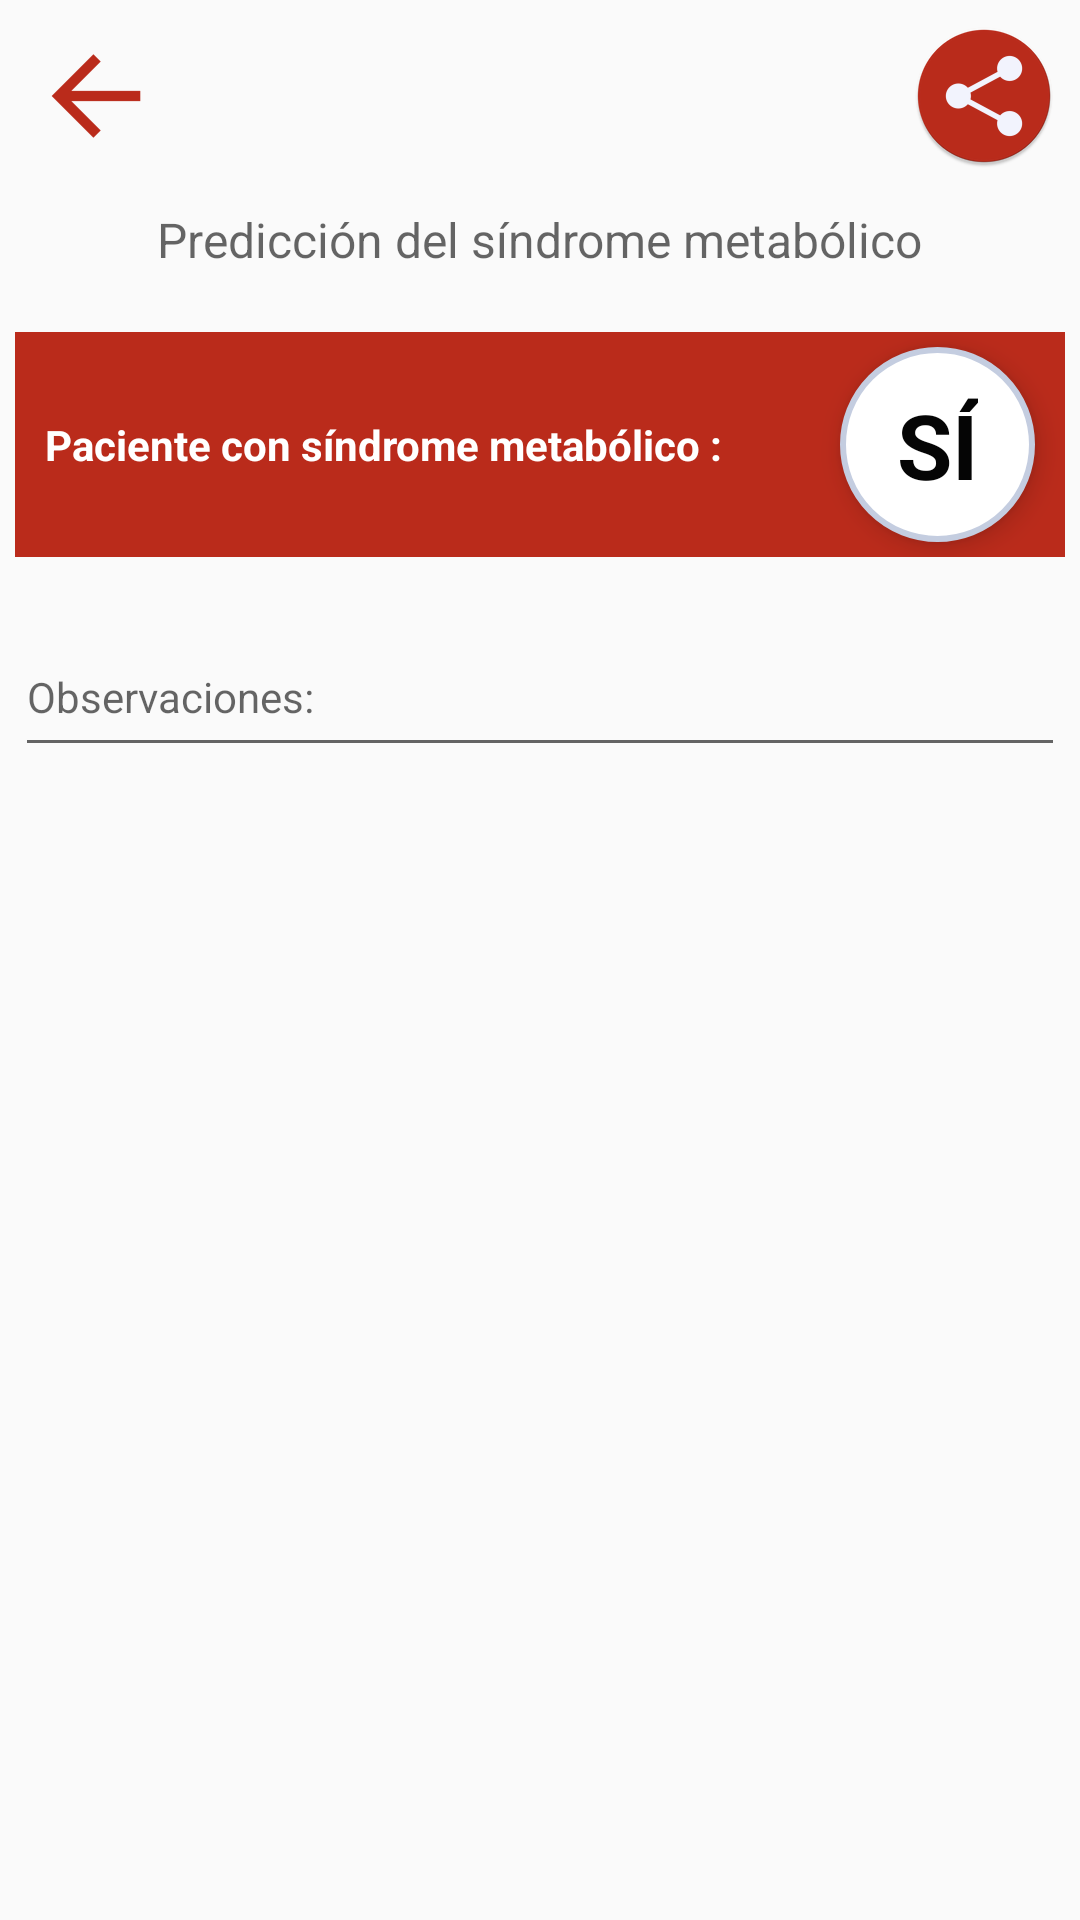

Layout XML and referenced resources for this Android screen:
<!-- AndroidManifest.xml: application theme AppTheme -->
<!-- res/layout/view_results_four.xml -->
<?xml version="1.0" encoding="utf-8"?>
<RelativeLayout xmlns:android="http://schemas.android.com/apk/res/android"
    android:layout_width="match_parent"
    android:layout_height="match_parent"
    android:id="@+id/containerDialog"
    android:orientation="vertical">

    <RelativeLayout
        android:orientation="horizontal"
        android:layout_width="match_parent"
        android:layout_height="wrap_content"
        android:id="@+id/linearLayout"
        android:gravity="center"
        android:elevation="5dp">

        <ImageView
            android:id="@+id/Btn_Previous"
            android:layout_width="wrap_content"
            android:layout_height="wrap_content"
            android:layout_gravity="left"

            android:layout_margin="5dp"
            android:src="@mipmap/ic_previous"
            android:padding="3dp" />

        <ImageView
            android:id="@+id/Btn_Share"
            android:layout_width="wrap_content"
            android:layout_height="wrap_content"
            android:layout_gravity="right"
            android:src="@mipmap/ic_share"
            android:layout_alignParentEnd="true"
            android:layout_margin="5dp"
            android:padding="3dp" />
    </RelativeLayout>

    <ScrollView
        android:id="@+id/scrollView2"
        android:layout_width="match_parent"
        android:layout_height="match_parent"
        android:layout_alignParentEnd="true"
        android:layout_alignParentLeft="true"
        android:layout_alignParentRight="true"
        android:layout_alignParentStart="true"
        android:layout_below="@+id/linearLayout"
        android:layout_above="@+id/scrollView3">

        <LinearLayout
            android:layout_width="match_parent"
            android:layout_height="wrap_content"
            android:gravity="center|center_horizontal"
            android:orientation="vertical"
            android:padding="5dp"
            android:weightSum="1">

            <TextView
                android:layout_width="wrap_content"
                android:layout_height="wrap_content"
                android:textAppearance="?android:attr/textAppearanceMedium"
                android:text="@string/title_item3"
                android:id="@+id/textViewTitle"
                android:layout_marginBottom="10dp"
                android:textSize="@dimen/fontSizeTitle" />

            <RelativeLayout
                android:orientation="horizontal"
                android:layout_width="match_parent"
                android:layout_height="75dp"
                android:background="@color/colorPrimary"
                android:layout_marginTop="10dp"
                android:layout_marginBottom="10dp"
                android:gravity="center_vertical">

                <TextView
                    android:layout_width="wrap_content"
                    android:layout_height="wrap_content"
                    android:textAppearance="?android:attr/textAppearanceSmall"
                    android:text="@string/message_risk5"
                    android:id="@+id/textAnswer"
                    android:textColor="#ffffff"
                    android:textSize="@dimen/fontSize"

                    android:textStyle="bold"
                    android:layout_centerVertical="true"
                    android:layout_alignParentLeft="true"
                    android:layout_alignParentStart="true"
                    android:layout_marginLeft="10dp"
                    android:layout_marginTop="10dp"
                    android:layout_marginBottom="10dp"
                    android:layout_toLeftOf="@+id/container"
                    android:layout_toStartOf="@+id/container" />

                <LinearLayout
                    android:orientation="vertical"
                    android:layout_width="65dp"
                    android:layout_height="65dp"
                    android:background="@drawable/shape"
                    android:id="@+id/container"
                    android:elevation="5dp"
                    android:layout_centerVertical="true"
                    android:layout_alignParentRight="true"
                    android:layout_alignParentEnd="true"
                    android:gravity="center_vertical|center_horizontal"
                    android:layout_marginRight="10dp">

                    <TextView
                        android:layout_width="wrap_content"
                        android:layout_height="wrap_content"
                        android:textAppearance="?android:attr/textAppearanceMedium"
                        android:text="SÍ"
                        android:id="@+id/textViewResult1"
                        android:textStyle="bold"
                        android:textColor="#050505"
                        android:textSize="30dp" />
                </LinearLayout>

            </RelativeLayout>

            <EditText
                android:layout_width="match_parent"
                android:layout_height="50dp"
                android:inputType="textMultiLine"
                android:hint="@string/observations"
                android:ems="10"
                android:textSize="@dimen/fontSize"
                android:id="@+id/editTextObservation"
                android:layout_marginTop="10dp"
                android:layout_marginBottom="30dp"
                android:layout_weight="0.10" />

        </LinearLayout>
    </ScrollView>

    <ScrollView
        android:layout_width="fill_parent"
        android:layout_height="100dp"
        android:id="@+id/scrollView3"
        android:layout_alignParentBottom="true"
        android:visibility="invisible">

        <LinearLayout
            android:orientation="vertical"
            android:layout_width="match_parent"
            android:layout_height="100dp">

            <TextView
                android:layout_width="wrap_content"
                android:layout_height="wrap_content"
                android:textAppearance="?android:attr/textAppearanceLarge"
                android:text="@string/references"
                android:id="@+id/textView21"
                android:layout_margin="10dp"
                android:layout_gravity="left"
                android:textSize="@dimen/fontSizeTitle" />

            <TextView
                android:layout_width="wrap_content"
                android:layout_height="wrap_content"
                android:textAppearance="?android:attr/textAppearanceSmall"
                android:text="&lt;b>1.&lt;/b> Halub M, Sidwell R. Cardiac Risk Stratification and Protection. Surg Clin N Am 95 (2015) 217–235. \n\n&lt;b>2.&lt;/b> raus, J, et al. Consenso de evaluación del riesgo cardiovascular en cirugía no cardíaca. Rev Arg Cardiol. 2005;73(5):381-396. "
                android:id="@+id/textViewReference"
                android:textSize="@dimen/fontSizeMin"
                android:layout_marginLeft="5dp"
                android:layout_marginTop="5dp"
                android:layout_marginRight="5dp"
                android:layout_marginBottom="10dp"
                android:layout_margin="10dp" />
        </LinearLayout>
    </ScrollView>

</RelativeLayout>
<!-- resources referenced by this layout -->
<resources>
  <color name="colorPrimary">#BA2B1B</color>
  <dimen name="fontSize">14dip</dimen>
  <dimen name="fontSizeMin">12dip</dimen>
  <dimen name="fontSizeTitle">16dip</dimen>
  <!-- drawable shape (drawable) -->
  <shape
      xmlns:android="http://schemas.android.com/apk/res/android"
      android:shape="rectangle"   >
  
      <solid
          android:color="#ffffff" >
      </solid>
  
      <stroke
          android:width="2dp"
          android:color="#C4CDE0" >
      </stroke>
  
      <padding
          android:left="5dp"
          android:top="5dp"
          android:right="5dp"
          android:bottom="5dp"    >
      </padding>
  
      <corners
          android:radius="50dp"   >
      </corners>
  
  </shape>
  <!-- mipmap ic_previous: png bitmap (mipmap-hdpi, 43091 bytes) -->
  <!-- mipmap ic_share: png bitmap (mipmap-hdpi, 2894 bytes) -->
  <string name="message_risk5">Paciente con síndrome metabólico :</string>
  <string name="observations">Observaciones:</string>
  
       //Message calculation
  <string name="references">Referencias:</string>
  <string name="title_item3">Predicción del síndrome metabólico </string>
  <style name="AppTheme" parent="Base.Theme.AppCompat.Light.DarkActionBar">
          
          <item name="colorPrimary">@color/colorPrimary</item>
          <item name="colorPrimaryDark">@color/colorPrimaryDark</item>
          <item name="colorAccent">@color/colorAccent</item>
  
  
      </style>
  <color name="colorPrimaryDark">#8c0000</color>
  <color name="colorAccent">#d50000</color>
</resources>
